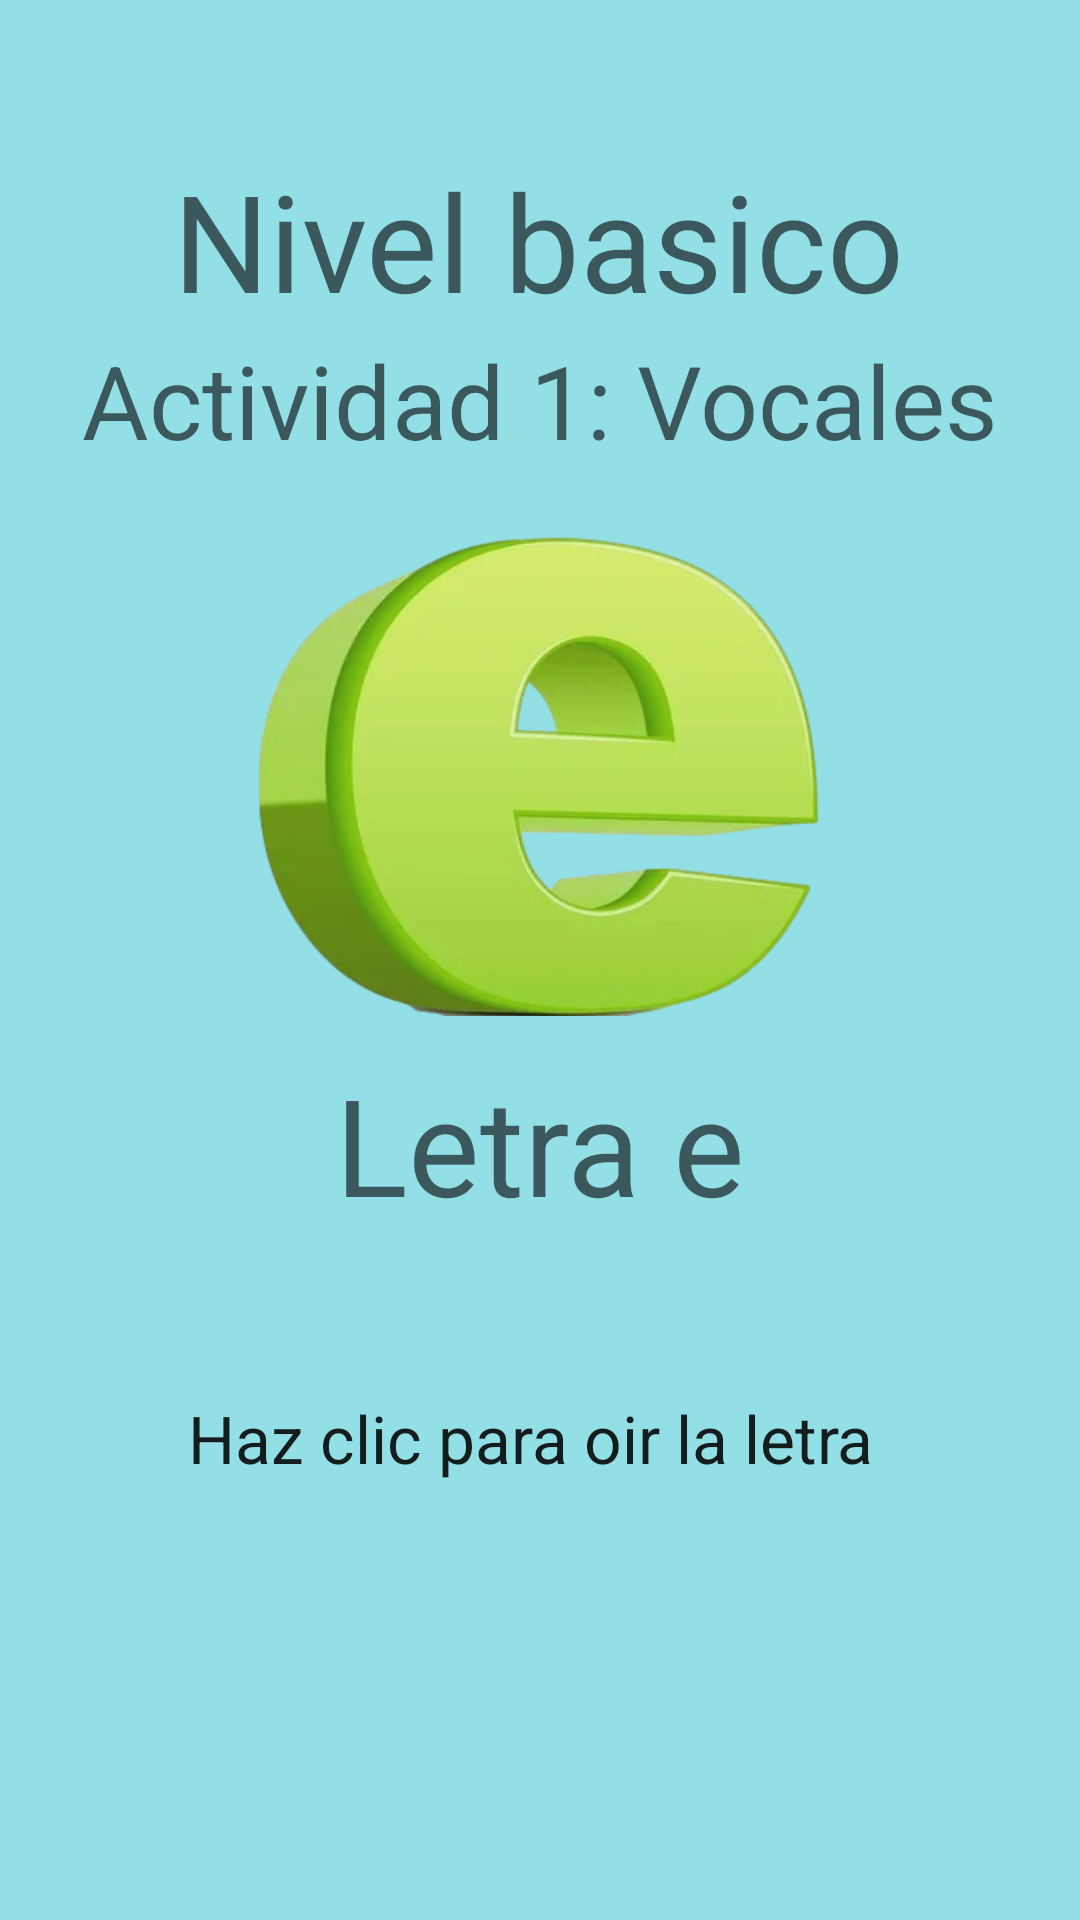

Reconstruct the res/layout file that produces this screen, plus the resources it refers to.
<!-- AndroidManifest.xml: application theme Theme.App_educativa -->
<!-- res/layout/activity_basico_e.xml -->
<?xml version="1.0" encoding="utf-8"?>
<androidx.constraintlayout.widget.ConstraintLayout xmlns:android="http://schemas.android.com/apk/res/android"
    xmlns:app="http://schemas.android.com/apk/res-auto"
    xmlns:tools="http://schemas.android.com/tools"
    android:layout_width="match_parent"
    android:layout_height="match_parent"
    android:background="#93DFE6"
    tools:context=".actividades.basico.basicoE">

    <TextView
        android:id="@+id/textView39"
        android:layout_width="238dp"
        android:layout_height="34dp"
        android:text="@string/basico3"
        android:textAppearance="@style/TextAppearance.AppCompat.Large"
        app:layout_constraintBottom_toBottomOf="parent"
        app:layout_constraintEnd_toEndOf="parent"
        app:layout_constraintHorizontal_bias="0.514"
        app:layout_constraintStart_toStartOf="parent"
        app:layout_constraintTop_toTopOf="parent"
        app:layout_constraintVertical_bias="0.767" />

    <TextView
        android:id="@+id/textView38"
        android:layout_width="wrap_content"
        android:layout_height="wrap_content"
        android:text="@string/basico5"
        android:textAppearance="@style/TextAppearance.AppCompat.Display2"
        app:layout_constraintBottom_toBottomOf="parent"
        app:layout_constraintEnd_toEndOf="parent"
        app:layout_constraintStart_toStartOf="parent"
        app:layout_constraintTop_toTopOf="parent"
        app:layout_constraintVertical_bias="0.606" />

    <TextView
        android:id="@+id/textView36"
        android:layout_width="wrap_content"
        android:layout_height="wrap_content"
        android:text="@string/basico1"
        android:textAppearance="@style/TextAppearance.AppCompat.Display2"
        app:layout_constraintBottom_toBottomOf="parent"
        app:layout_constraintEnd_toEndOf="parent"
        app:layout_constraintHorizontal_bias="0.497"
        app:layout_constraintStart_toStartOf="parent"
        app:layout_constraintTop_toTopOf="parent"
        app:layout_constraintVertical_bias="0.086" />

    <TextView
        android:id="@+id/textView37"
        android:layout_width="wrap_content"
        android:layout_height="wrap_content"
        android:text="@string/basico2"
        android:textAppearance="@style/TextAppearance.AppCompat.Display1"
        app:layout_constraintBottom_toBottomOf="parent"
        app:layout_constraintEnd_toEndOf="parent"
        app:layout_constraintStart_toStartOf="parent"
        app:layout_constraintTop_toTopOf="parent"
        app:layout_constraintVertical_bias="0.186" />

    <ImageView
        android:id="@+id/imageView37"
        android:layout_width="189dp"
        android:layout_height="190dp"
        android:src="@drawable/icono_e"
        app:layout_constraintBottom_toBottomOf="parent"
        app:layout_constraintEnd_toEndOf="parent"
        app:layout_constraintHorizontal_bias="0.497"
        app:layout_constraintStart_toStartOf="parent"
        app:layout_constraintTop_toTopOf="parent"
        app:layout_constraintVertical_bias="0.362" />
</androidx.constraintlayout.widget.ConstraintLayout>
<!-- resources referenced by this layout -->
<resources>
  <!-- drawable icono_e: png bitmap (drawable, 99095 bytes) -->
  <string name="basico1">Nivel basico</string>
  <string name="basico2">Actividad 1: Vocales</string>
  <string name="basico3">Haz clic para oir la letra</string>
  <string name="basico5">Letra e</string>
  <style name="Theme.App_educativa" parent="Theme.MaterialComponents.DayNight.DarkActionBar">
          
          <item name="colorPrimary">@color/purple_500</item>
          <item name="colorPrimaryVariant">@color/purple_700</item>
          <item name="colorOnPrimary">@color/white</item>
          
          <item name="colorSecondary">@color/teal_200</item>
          <item name="colorSecondaryVariant">@color/teal_700</item>
          <item name="colorOnSecondary">@color/black</item>
          
          <item name="android:statusBarColor" tools:targetApi="l">?attr/colorPrimaryVariant</item>
          
      </style>
  <!-- not gathered from this repository: default colours our renderer supplied (Android Studio template values) -->
  <color name="purple_500">#FF6200EE</color>
  <color name="purple_700">#FF3700B3</color>
  <color name="teal_200">#FF03DAC5</color>
  <color name="teal_700">#FF018786</color>
  <color name="black">#FF000000</color>
  <color name="white">#FFFFFFFF</color>
</resources>
